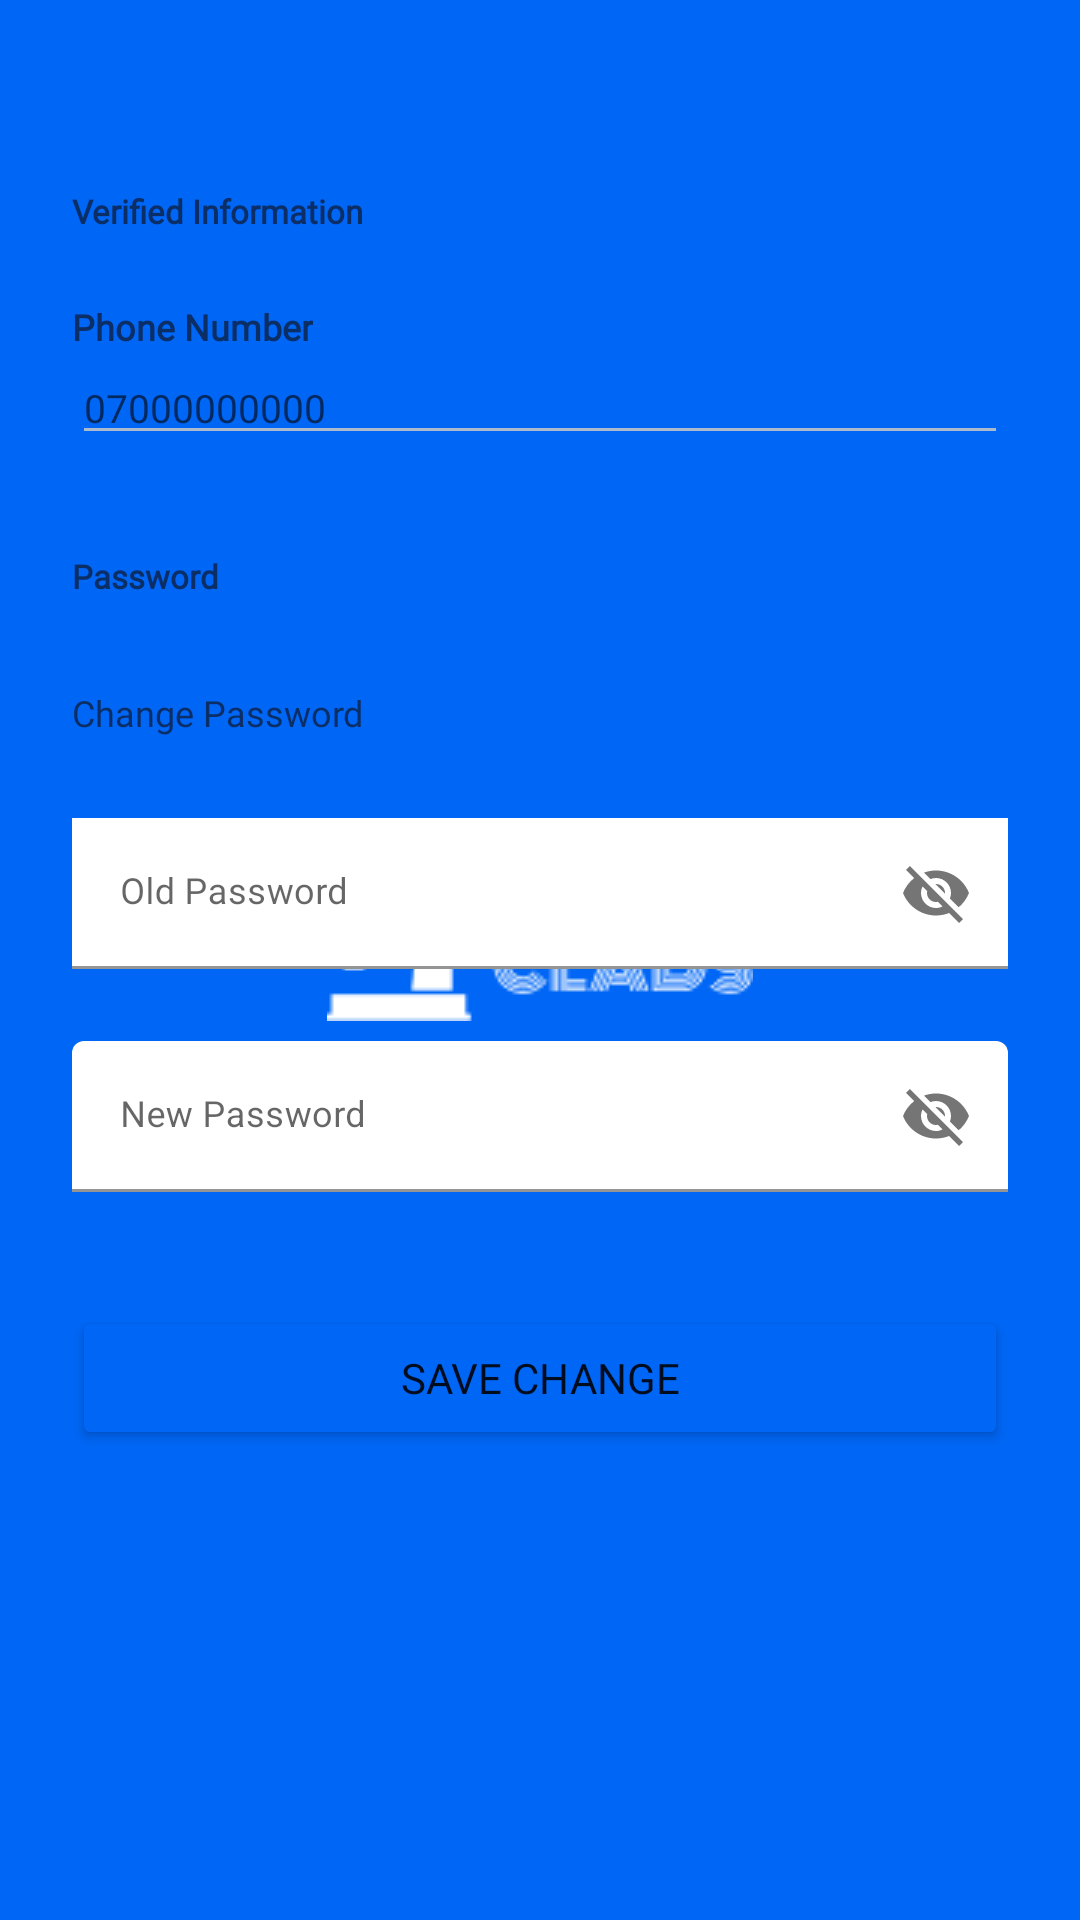

Android layout source for this screen:
<!-- AndroidManifest.xml: application theme Theme.Splash_screen_theme -->
<!-- res/layout/fragment_edit_profile_security.xml -->
<?xml version="1.0" encoding="utf-8"?>
<androidx.constraintlayout.widget.ConstraintLayout
    xmlns:android="http://schemas.android.com/apk/res/android"
    xmlns:tools="http://schemas.android.com/tools"
    android:layout_width="match_parent"
    android:layout_height="match_parent"
    xmlns:app="http://schemas.android.com/apk/res-auto"
    tools:context=".presentation.ui.EditProfileSecurityFragment"
    android:padding="@dimen/padding_24dp">


    <TextView
        android:id="@+id/account_tap_to_change_picture_text_view"
        android:layout_width="match_parent"
        android:layout_height="wrap_content"
        android:text="@string/fragment_security_verified_information"
        android:textColor="@color/navy_blue"
        android:fontFamily="@font/montserrat_bold"
        android:textSize="@dimen/text_size_11sp"
        android:textStyle="bold"
        android:layout_marginTop="@dimen/margin_39dp"
        app:layout_constraintTop_toTopOf="parent"
        app:layout_constraintStart_toStartOf="parent"/>


    <TextView
        android:id="@+id/security_phone_text_view"
        android:layout_width="wrap_content"
        android:layout_height="wrap_content"
        android:text="@string/fragement_security_phone_number"
        android:textColor="@color/navy_blue"
        android:fontFamily="@font/montserrat"
        android:textSize="@dimen/text_size_12sp"
        android:textStyle="bold"
        android:layout_marginTop="@dimen/margin_23dp"
        app:layout_constraintStart_toStartOf="parent"
        app:layout_constraintTop_toBottomOf="@+id/account_tap_to_change_picture_text_view"/>

    <EditText
        android:id="@+id/security_phone_edit_text"
        android:layout_width="match_parent"
        android:layout_height="wrap_content"
        android:fontFamily="@font/roboto_light"
        android:hint="07000000000"
        android:backgroundTint="@color/gray"
        android:textSize="@dimen/text_size_13sp"
        app:layout_constraintTop_toBottomOf="@+id/security_phone_text_view"/>

    <TextView
        android:id="@+id/security_password_text_view"
        android:layout_width="wrap_content"
        android:layout_height="wrap_content"
        android:text="@string/all_password"
        android:textColor="@color/navy_blue"
        android:fontFamily="@font/montserrat_bold"
        android:textSize="@dimen/text_size_11sp"
        android:textStyle="bold"
        android:layout_marginTop="@dimen/margin_33dp"
        app:layout_constraintStart_toStartOf="parent"
        app:layout_constraintTop_toBottomOf="@+id/security_phone_edit_text"/>


    <TextView
        android:id="@+id/security_change_password_text_view"
        android:layout_width="wrap_content"
        android:layout_height="wrap_content"
        android:text="@string/fragment_security_change_password"
        android:textColor="@color/navy_blue"
        android:fontFamily="@font/montserrat"
        android:textSize="@dimen/text_size_12sp"
        android:layout_marginTop="@dimen/margin_30dp"
        app:layout_constraintStart_toStartOf="parent"
        app:layout_constraintTop_toBottomOf="@+id/security_password_text_view"/>

    <com.google.android.material.textfield.TextInputLayout
        android:id="@+id/textInputLayout2"
        android:layout_width="match_parent"
        android:layout_height="wrap_content"
        app:layout_constraintTop_toBottomOf="@+id/security_change_password_text_view"
        app:passwordToggleEnabled="true">


        <EditText
            android:id="@+id/security_old_password_edit_text"
            android:layout_width="match_parent"
            android:layout_height="wrap_content"
            android:layout_marginTop="@dimen/margin_27dp"
            android:background="@color/white"
            android:fontFamily="@font/roboto_light"
            android:hint="@string/fragment_security_old_password"
            android:textSize="@dimen/text_size_12sp"
            app:layout_constraintStart_toStartOf="parent"
            app:layout_constraintTop_toBottomOf="@+id/account_gender_text_view" />
    </com.google.android.material.textfield.TextInputLayout>

    <com.google.android.material.textfield.TextInputLayout
        android:id="@+id/textInputLayout"
        android:layout_width="match_parent"
        android:layout_height="wrap_content"
        app:layout_constraintTop_toBottomOf="@+id/textInputLayout2"
        app:passwordToggleEnabled="true">

        <EditText
            android:id="@+id/security_new_password_edit_text"
            android:layout_width="match_parent"
            android:layout_height="wrap_content"
            android:layout_marginTop="@dimen/margin_24dp"
            android:backgroundTint="@color/white"
            android:hint="@string/all_new_password"
            android:textSize="@dimen/text_size_12sp"
            app:layout_constraintStart_toStartOf="parent"
            app:layout_constraintTop_toBottomOf="@+id/security_old_password_edit_text" />

    </com.google.android.material.textfield.TextInputLayout>


    <Button
        android:id="@+id/security_save_change_button"
        android:layout_width="match_parent"
        android:layout_height="wrap_content"
        android:backgroundTint="@color/deep_sky_blue"
        android:text="@string/save_change"
        android:fontFamily="@font/poppins_light"
        android:layout_marginTop="@dimen/margin_38dp"
        android:paddingHorizontal="@dimen/padding_24dp"
        app:layout_constraintEnd_toEndOf="parent"
        app:layout_constraintStart_toStartOf="parent"
        app:layout_constraintTop_toBottomOf="@+id/textInputLayout"/>




</androidx.constraintlayout.widget.ConstraintLayout>
<!-- resources referenced by this layout -->
<resources>
  <color name="deep_sky_blue">#0066F5</color>
  <color name="gray">#ADBACD</color>
  <color name="navy_blue">#0A2E65</color>
  <color name="white">#FFFFFFFF</color>
  <dimen name="margin_23dp">23dp</dimen>
  <dimen name="margin_24dp">24dp</dimen>
  <dimen name="margin_27dp">27dp</dimen>
  <dimen name="margin_30dp">30dp</dimen>
  <dimen name="margin_33dp">33dp</dimen>
  <dimen name="margin_38dp">38dp</dimen>
  <dimen name="margin_39dp">39dp</dimen>
  <dimen name="padding_24dp">24dp</dimen>
  <dimen name="text_size_11sp">11sp</dimen>
  <dimen name="text_size_12sp">12sp</dimen>
  <dimen name="text_size_13sp">13sp</dimen>
  <string name="all_new_password">New Password</string>
  <string name="all_password">Password</string>
  <string name="fragement_security_phone_number">Phone Number</string>
  <string name="fragment_security_change_password">Change Password</string>
  <string name="fragment_security_old_password">Old Password</string>
  <string name="fragment_security_verified_information">Verified Information</string>
  <string name="save_change">Save Change</string>
  <style name="Theme.Splash_screen_theme" parent="Theme.MaterialComponents.DayNight.NoActionBar">
          <item name="android:windowBackground">@drawable/splash_screen</item>
          <item name="android:statusBarColor">@color/deep_sky_blue</item>
      </style>
  <!-- drawable splash_screen (drawable) -->
  <?xml version="1.0" encoding="utf-8"?>
  <layer-list xmlns:android="http://schemas.android.com/apk/res/android">
  <item android:drawable="@color/deep_sky_blue"/>
      <item android:drawable="@drawable/all_clads_logo141" android:gravity="center"/>
  </layer-list>
  <!-- drawable all_clads_logo141: png bitmap (drawable, 2248 bytes) -->
</resources>
